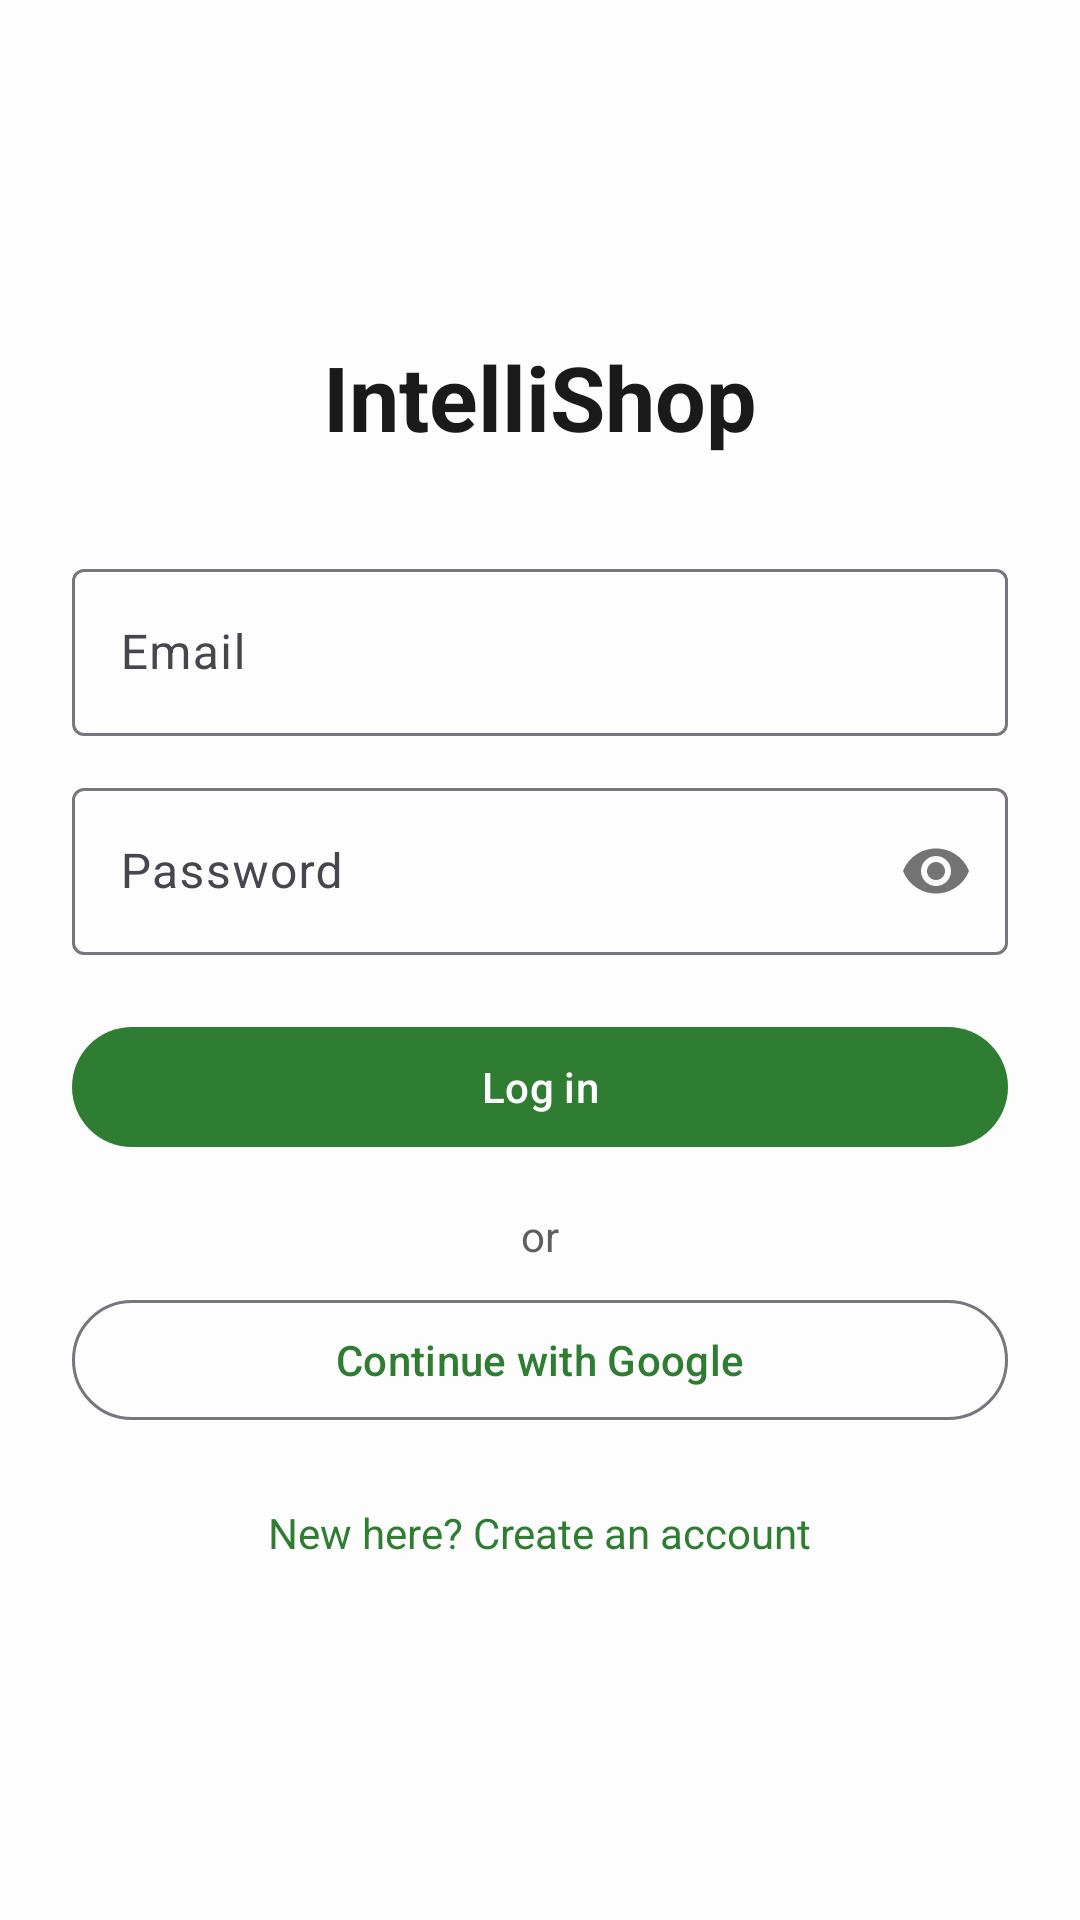

The Android layout XML behind this screen, and the referenced resources:
<!-- AndroidManifest.xml: application theme Theme.IntelliShopApp -->
<!-- res/layout/activity_login.xml -->
<?xml version="1.0" encoding="utf-8"?>
<androidx.constraintlayout.widget.ConstraintLayout xmlns:android="http://schemas.android.com/apk/res/android"
    xmlns:app="http://schemas.android.com/apk/res-auto"
    android:id="@+id/login_LAY_root"
    android:layout_width="match_parent"
    android:layout_height="match_parent"
    android:background="@color/background_color">

    <LinearLayout
        android:layout_width="match_parent"
        android:layout_height="wrap_content"
        android:orientation="vertical"
        android:padding="24dp"
        app:layout_constraintTop_toTopOf="parent"
        app:layout_constraintBottom_toBottomOf="parent">

        <com.google.android.material.textview.MaterialTextView
            android:id="@+id/login_LBL_title"
            android:layout_width="wrap_content"
            android:layout_height="wrap_content"
            android:layout_gravity="center_horizontal"
            android:layout_marginBottom="32dp"
            android:text="@string/login_title"
            android:textColor="@color/text_primary"
            android:textSize="30sp"
            android:textStyle="bold" />

        <com.google.android.material.textfield.TextInputLayout
            android:layout_width="match_parent"
            android:layout_height="wrap_content"
            android:hint="@string/hint_email">

            <com.google.android.material.textfield.TextInputEditText
                android:id="@+id/login_ET_email"
                android:layout_width="match_parent"
                android:layout_height="wrap_content"
                android:inputType="textEmailAddress" />
        </com.google.android.material.textfield.TextInputLayout>

        <com.google.android.material.textfield.TextInputLayout
            android:layout_width="match_parent"
            android:layout_height="wrap_content"
            android:layout_marginTop="12dp"
            android:hint="@string/hint_password"
            app:passwordToggleEnabled="true">

            <com.google.android.material.textfield.TextInputEditText
                android:id="@+id/login_ET_password"
                android:layout_width="match_parent"
                android:layout_height="wrap_content"
                android:inputType="textPassword" />
        </com.google.android.material.textfield.TextInputLayout>

        <com.google.android.material.textview.MaterialTextView
            android:id="@+id/login_LBL_error"
            android:layout_width="match_parent"
            android:layout_height="wrap_content"
            android:layout_marginTop="12dp"
            android:textColor="#D32F2F"
            android:visibility="gone" />

        <com.google.android.material.button.MaterialButton
            android:id="@+id/login_BTN_submit"
            android:layout_width="match_parent"
            android:layout_height="wrap_content"
            android:layout_marginTop="20dp"
            android:text="@string/login_submit" />

        <com.google.android.material.textview.MaterialTextView
            android:layout_width="wrap_content"
            android:layout_height="wrap_content"
            android:layout_gravity="center_horizontal"
            android:layout_marginTop="16dp"
            android:text="@string/login_or"
            android:textColor="@color/text_secondary" />

        <com.google.android.material.button.MaterialButton
            android:id="@+id/login_BTN_google"
            style="@style/Widget.Material3.Button.OutlinedButton"
            android:layout_width="match_parent"
            android:layout_height="wrap_content"
            android:layout_marginTop="8dp"
            android:text="@string/continue_with_google" />

        <com.google.android.material.textview.MaterialTextView
            android:id="@+id/login_LBL_registerLink"
            android:layout_width="wrap_content"
            android:layout_height="wrap_content"
            android:layout_gravity="center_horizontal"
            android:layout_marginTop="16dp"
            android:padding="8dp"
            android:text="@string/login_register_link"
            android:textColor="@color/brand_primary" />
    </LinearLayout>

    <FrameLayout
        android:id="@+id/login_LAY_progress"
        android:layout_width="match_parent"
        android:layout_height="match_parent"
        android:background="#66000000"
        android:visibility="gone"
        app:layout_constraintTop_toTopOf="parent"
        app:layout_constraintBottom_toBottomOf="parent">

        <ProgressBar
            android:layout_width="wrap_content"
            android:layout_height="wrap_content"
            android:layout_gravity="center" />
    </FrameLayout>

</androidx.constraintlayout.widget.ConstraintLayout>
<!-- resources referenced by this layout -->
<resources>
  <color name="background_color">#FFFDFDFD</color>
  <color name="brand_primary">#FF2E7D32</color>
  <color name="text_primary">#FF1A1A1A</color>
  <color name="text_secondary">#FF5F5F5F</color>
  <string name="continue_with_google">Continue with Google</string>
  <string name="hint_email">Email</string>
  <string name="hint_password">Password</string>
  <string name="login_or">or</string>
  <string name="login_register_link">New here? Create an account</string>
  <string name="login_submit">Log in</string>
  <string name="login_title">IntelliShop</string>
  <style name="Theme.IntelliShopApp" parent="Base.Theme.IntelliShopApp" />
  <style name="Base.Theme.IntelliShopApp" parent="Theme.Material3.DayNight.NoActionBar">
          <item name="colorPrimary">@color/brand_primary</item>
          <item name="colorOnPrimary">@color/white</item>
      </style>
  <color name="white">#FFFFFFFF</color>
</resources>
